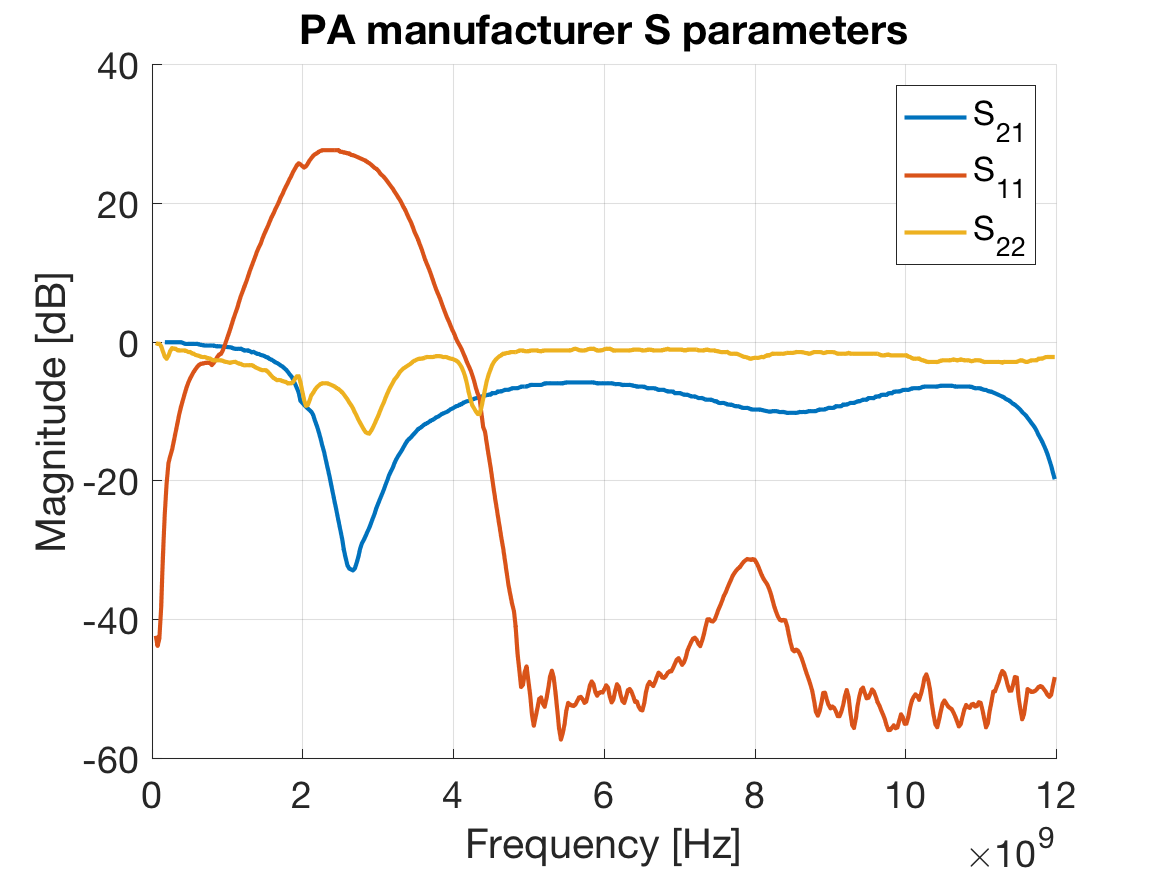

Data behind this chart, as committed beside it:
S11, , S21, , S22, 
X, Y, X, Y, X, Y
168000000, -0.01791, 48000000, -42.32, 48000000, -0.1377
192000000, -0.02368, 72000000, -43.78, 72000000, -0.2579
216000000, -0.02191, 96000000, -42.72, 96000000, -0.2553
240000000, -0.02245, 120000000, -38.22, 120000000, -0.5815
264000000, -0.02229, 144000000, -30.64, 144000000, -1.389
288000000, -0.02231, 168000000, -24.62, 168000000, -2.113
312000000, -0.02243, 192000000, -20.43, 192000000, -2.396
336000000, -0.02189, 216000000, -17.47, 216000000, -1.979
360000000, -0.02402, 240000000, -16.41, 240000000, -1.27
384000000, -0.0157, 264000000, -15.53, 264000000, -0.8597
408000000, -0.1147, 288000000, -14.26, 288000000, -0.9567
432000000, -0.2458, 312000000, -12.97, 312000000, -0.9577
456000000, -0.2625, 336000000, -11.69, 336000000, -1.178
480000000, -0.2579, 360000000, -10.38, 360000000, -1.213
504000000, -0.2591, 384000000, -9.292, 384000000, -1.203
528000000, -0.2591, 408000000, -8.35, 408000000, -1.208
552000000, -0.2581, 432000000, -7.407, 432000000, -1.198
576000000, -0.2622, 456000000, -6.561, 456000000, -1.293
600000000, -0.2465, 480000000, -5.837, 480000000, -1.433
624000000, -0.3528, 504000000, -5.224, 504000000, -1.423
648000000, -0.3723, 528000000, -4.742, 528000000, -1.638
672000000, -0.4634, 552000000, -4.266, 552000000, -1.668
696000000, -0.5037, 576000000, -3.892, 576000000, -1.864
720000000, -0.4932, 600000000, -3.538, 600000000, -1.921
744000000, -0.4964, 624000000, -3.268, 624000000, -1.99
768000000, -0.4945, 648000000, -3.114, 648000000, -2.13
792000000, -0.4989, 672000000, -3.106, 672000000, -2.159
816000000, -0.4831, 696000000, -3.013, 696000000, -2.142
840000000, -0.5733, 720000000, -2.972, 720000000, -2.223
864000000, -0.6268, 744000000, -2.981, 744000000, -2.369
888000000, -0.5978, 768000000, -3.017, 768000000, -2.369
912000000, -0.6259, 792000000, -3.309, 792000000, -2.55
936000000, -0.6508, 816000000, -3.018, 816000000, -2.643
960000000, -0.6787, 840000000, -2.589, 840000000, -2.62
984000000, -0.7052, 864000000, -2.159, 864000000, -2.626
1008000000, -0.726, 888000000, -1.796, 888000000, -2.627
1032000000, -0.7336, 912000000, -1.704, 912000000, -2.616
1056000000, -0.7828, 936000000, -1.229, 936000000, -2.684
1080000000, -0.927, 960000000, -0.5665, 960000000, -2.828
1104000000, -0.9774, 984000000, 0.2267, 984000000, -2.857
1128000000, -0.9647, 1008000000, 0.9739, 1008000000, -2.925
1152000000, -0.9758, 1032000000, 1.732, 1032000000, -3.004
1176000000, -0.9447, 1056000000, 2.562, 1056000000, -2.909
1200000000, -1.084, 1080000000, 3.392, 1080000000, -2.858
1224000000, -1.228, 1104000000, 4.142, 1104000000, -2.839
1248000000, -1.205, 1128000000, 4.876, 1128000000, -2.987
1272000000, -1.185, 1152000000, 5.795, 1152000000, -3.113
1296000000, -1.307, 1176000000, 6.622, 1176000000, -3.139
1320000000, -1.473, 1200000000, 7.297, 1200000000, -3.288
1344000000, -1.413, 1224000000, 8.011, 1224000000, -3.343
1368000000, -1.541, 1248000000, 8.697, 1248000000, -3.333
1392000000, -1.696, 1272000000, 9.464, 1272000000, -3.334
1416000000, -1.705, 1296000000, 10.24, 1296000000, -3.34
1440000000, -1.86, 1320000000, 10.93, 1320000000, -3.315
1464000000, -1.904, 1344000000, 11.64, 1344000000, -3.424
1488000000, -1.998, 1368000000, 12.33, 1368000000, -3.636
1512000000, -2.162, 1392000000, 13.06, 1392000000, -3.734
1536000000, -2.213, 1416000000, 13.66, 1416000000, -3.854
1560000000, -2.447, 1440000000, 14.18, 1440000000, -3.979
... 439 more rows
